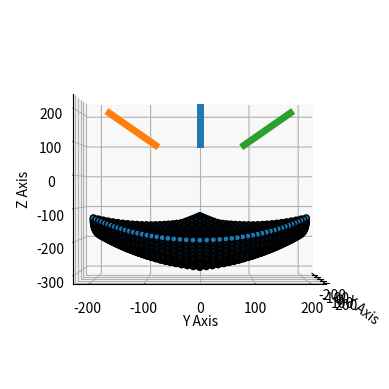

This chart was generated by the following Python code:
import numpy as np
from numpy import sqrt, dot, cross                       
from numpy.linalg import norm
import matplotlib.pyplot as plt

PI = np.pi


### set parameters
'''
### IGUS deltarobot
 - carriage stroke: 146 mm
 - carriage stroke start: 170 mm
 - link length: 400 mm
'''
# define carriage stroke
carriage_stroke = 150
carriage_stroke_start = 140
# define link lengths
link_length = 400

def main():
    # define rails vectors
    rail_1_versor = np.array([1, 0, 1])*np.cos(PI/4)
    rail_1_versor = rail_1_versor / norm(rail_1_versor)

    rail_2_versor = np.array([-np.sin(PI/6), -np.cos(PI/6), 1])*np.cos(PI/4)
    rail_2_versor = rail_2_versor / norm(rail_2_versor)

    rail_3_versor = np.array([-np.sin(PI/6), np.cos(PI/6), 1])*np.cos(PI/4)
    rail_3_versor = rail_3_versor / norm(rail_3_versor)

    print(rail_1_versor)
    print(rail_2_versor)
    print(rail_3_versor)

    carriage_stroke_end = carriage_stroke_start + carriage_stroke


    # define simulation variables
    carriage_step = 6       # each carriage moves every 1 mm
    n_carriage_steps = int(carriage_stroke / carriage_step)


    # define all possible carriage positions
    carriage_1_steps = np.linspace(carriage_stroke_start, carriage_stroke_end, n_carriage_steps).reshape(-1, 1)
    carriage_1_steps = carriage_1_steps * rail_1_versor
    
    carriage_2_steps = np.linspace(carriage_stroke_start, carriage_stroke_end, n_carriage_steps).reshape(-1, 1)
    carriage_2_steps = carriage_2_steps * rail_2_versor
    
    carriage_3_steps = np.linspace(carriage_stroke_start, carriage_stroke_end, n_carriage_steps).reshape(-1, 1)
    carriage_3_steps = carriage_3_steps * rail_3_versor

    # define plot datas
    ws_points = np.empty((n_carriage_steps**3, 3))
    index = 0
    
    # get all combinations
    for C1 in carriage_1_steps:
        for C2 in carriage_2_steps:
            for C3 in carriage_3_steps:
                # compute forward kinematics
                P = three_spheres_intersection(C1, C2, C3, link_length)
                ws_points[index, :] = P
                index += 1
        print(f"[{int(100*index/n_carriage_steps**3)} %] completed")


    ## plot data
    # Create a 3D plot
    fig = plt.figure()
    ax = fig.add_subplot(111, projection='3d')

    # Plot the points
    ax.scatter(ws_points[:, 0], ws_points[:, 1], ws_points[:, 2], 
               ('g', 'o'),
               edgecolors='k', 
               alpha=1)
    
    # Plot the rails
    ax.plot(carriage_1_steps[:, 0], carriage_1_steps[:, 1], carriage_1_steps[:, 2], linestyle='-', linewidth=5)
    ax.plot(carriage_2_steps[:, 0], carriage_2_steps[:, 1], carriage_2_steps[:, 2], linestyle='-', linewidth=5)
    ax.plot(carriage_3_steps[:, 0], carriage_3_steps[:, 1], carriage_3_steps[:, 2], linestyle='-', linewidth=5)

    # Label axes
    ax.set_xlabel('X Axis')
    ax.set_ylabel('Y Axis')
    ax.set_zlabel('Z Axis')

    # Show the plot
    ax.view_init(elev=0, azim=0)
    plt.show()

    return



# Find the intersection of three spheres
# C1,C2,C3 are the centers, link_length,link_length,link_length are the radii       
def three_spheres_intersection(C1, C2, C3, link_length):                      
    temC1 = C2-C1                                        
    e_x = temC1/norm(temC1)                              
    temC2 = C3-C1                                        
    i = dot(e_x,temC2)                                   
    temC3 = temC2 - i*e_x                                
    e_y = temC3/norm(temC3)                              
    e_z = cross(e_x,e_y)                                 
    d = norm(C2-C1)                                      
    j = dot(e_y,temC2)                                   
    x = d*d / (2*d)
    y = (-2*i*x + i*i + j*j) / (2*j)       
    temp4 = link_length*link_length - x*x - y*y
    if temp4<0:
        raise Exception("The three spheres do not intersect!")
    z = sqrt(temp4)

    p_12_a = C1 + x*e_x + y*e_y + z*e_z
    p_12_b = C1 + x*e_x + y*e_y - z*e_z
    if p_12_a[2] < p_12_b[2]:
        P = p_12_a
    else:
        P = p_12_b

    return P



if __name__ == "__main__":
    main()


